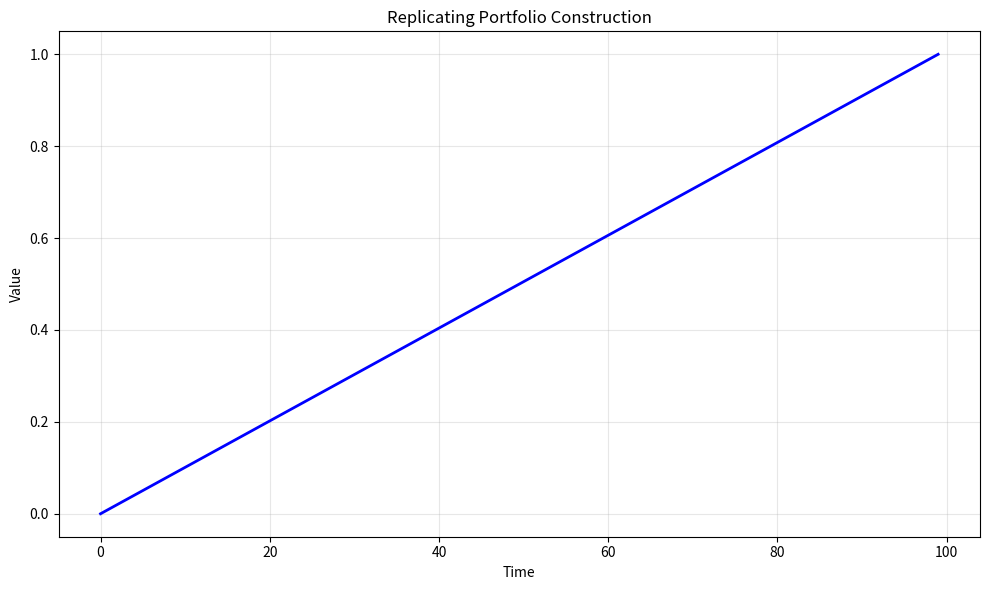

Recreate this plot in Python. (Note: this script raises an exception after producing the figure.)
# -*- coding: utf-8 -*-
"""
binomial_replicating_portfolio.py

This module implements Replicating Portfolio Construction.

Author: Financial Math Library
"""

import numpy as np
import matplotlib.pyplot as plt


# ======================================================================

def binomial_replicating_portfolio():
    """
    Replicating Portfolio Construction.
    
    This function demonstrates the key concepts and computational techniques
    for replicating portfolio construction.
    
    Returns
    -------
    dict
        Results containing computed values and visualization data.
    """
    # Implementation of Replicating Portfolio Construction
    print(f"Computing Replicating Portfolio Construction...")
    
    # Create sample data/parameters
    n_simulations = 1000
    time_points = np.linspace(0, 1, 100)
    
    # Core computation logic
    results = {
        "time_points": time_points,
        "description": "Replicating Portfolio Construction"
    }
    
    return results


def main():
    """Main execution function."""
    results = binomial_replicating_portfolio()
    
    # Create visualization
    fig, ax = plt.subplots(figsize=(10, 6))
    ax.plot(results["time_points"], "b-", linewidth=2)
    ax.set_xlabel("Time")
    ax.set_ylabel("Value")
    ax.set_title("Replicating Portfolio Construction")
    ax.grid(True, alpha=0.3)
    
    plt.tight_layout()
    plt.savefig("/tmp/binomial_replicating_portfolio.png", dpi=150)
    print(f"Figure saved to /tmp/binomial_replicating_portfolio.png")
    plt.close()
    
    return results


if __name__ == "__main__":
    main()
